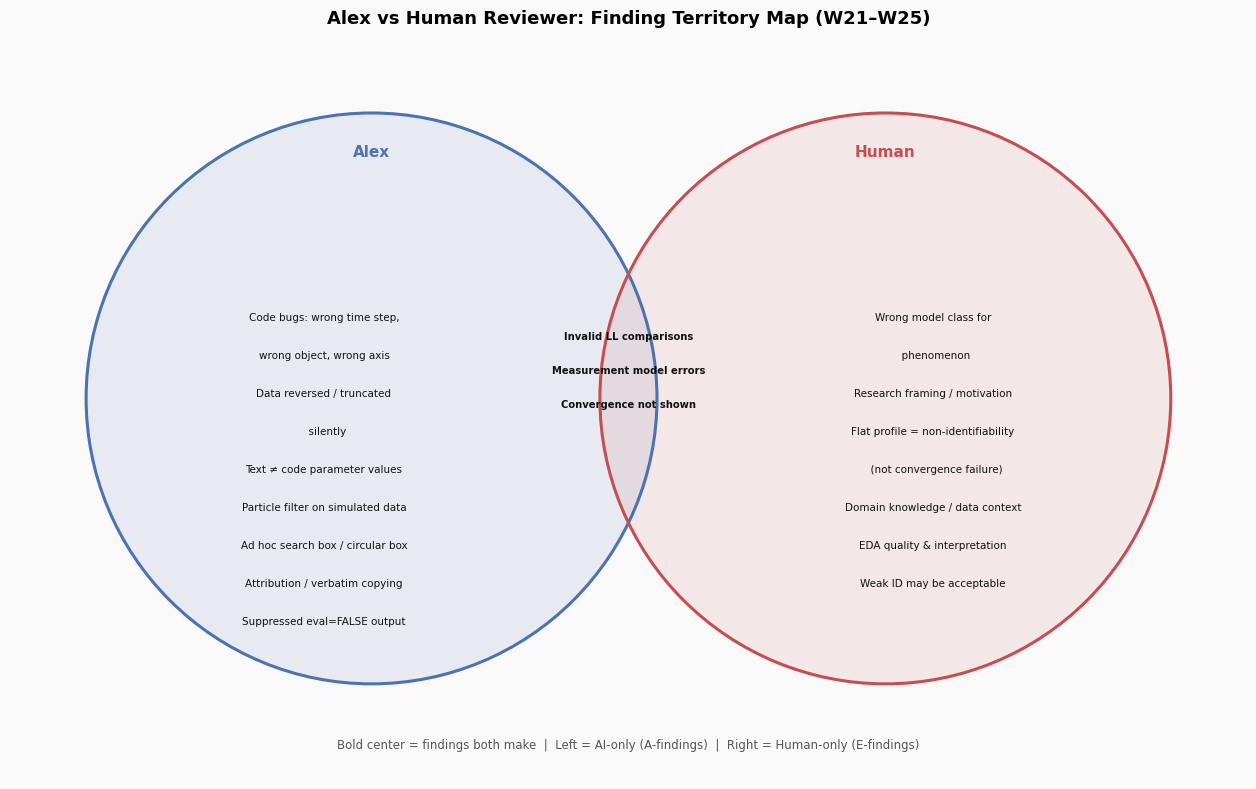
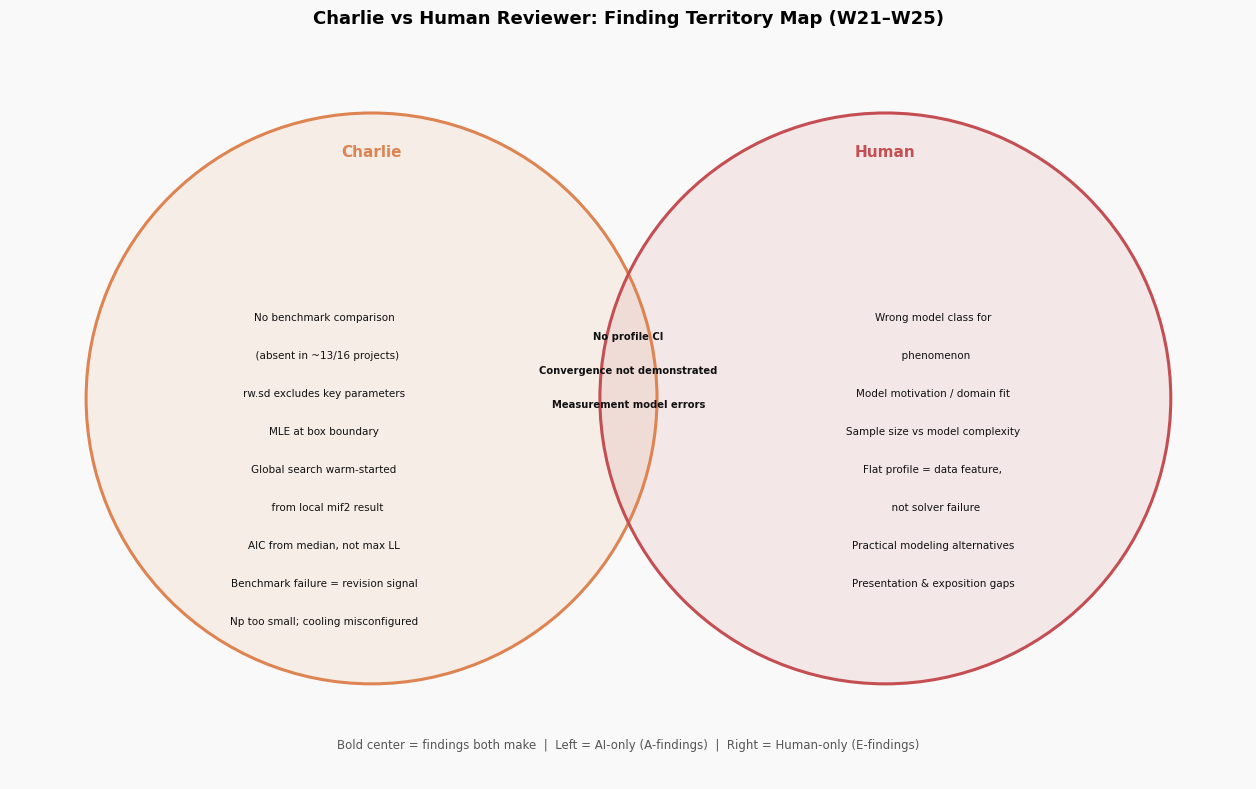
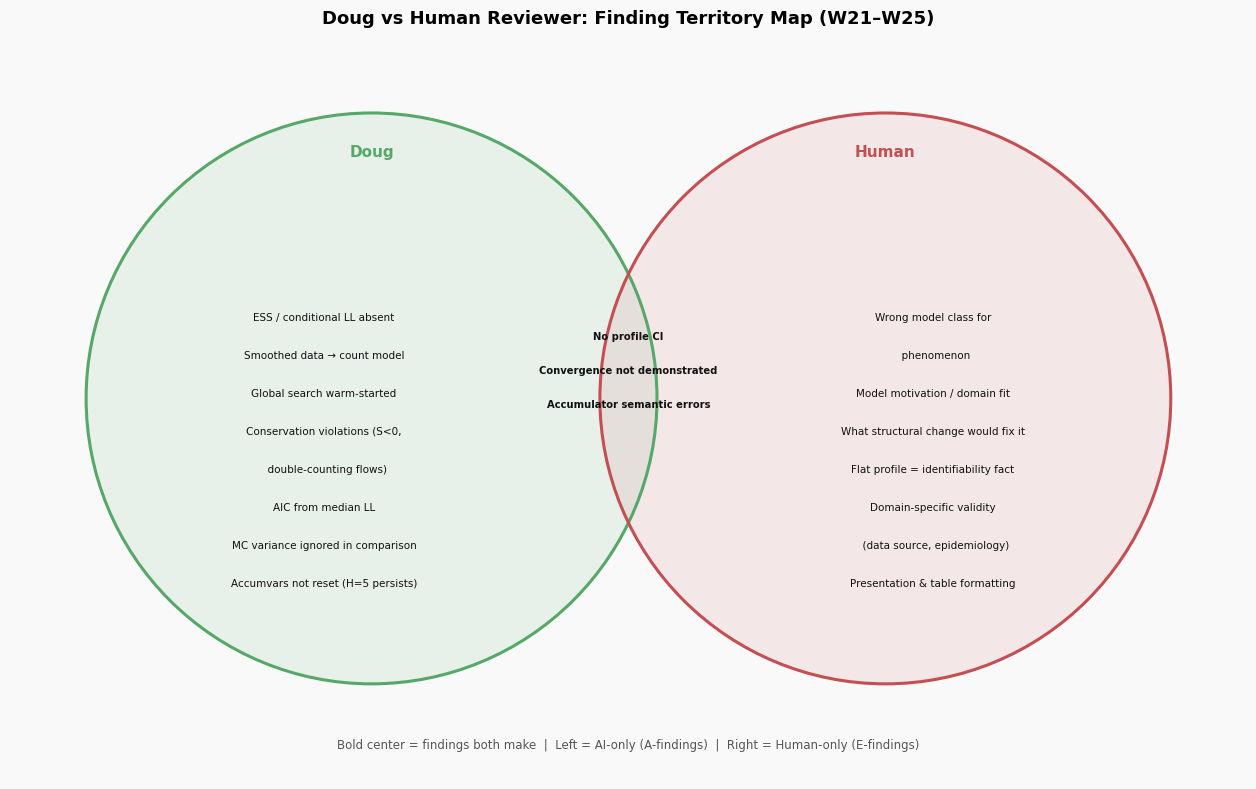
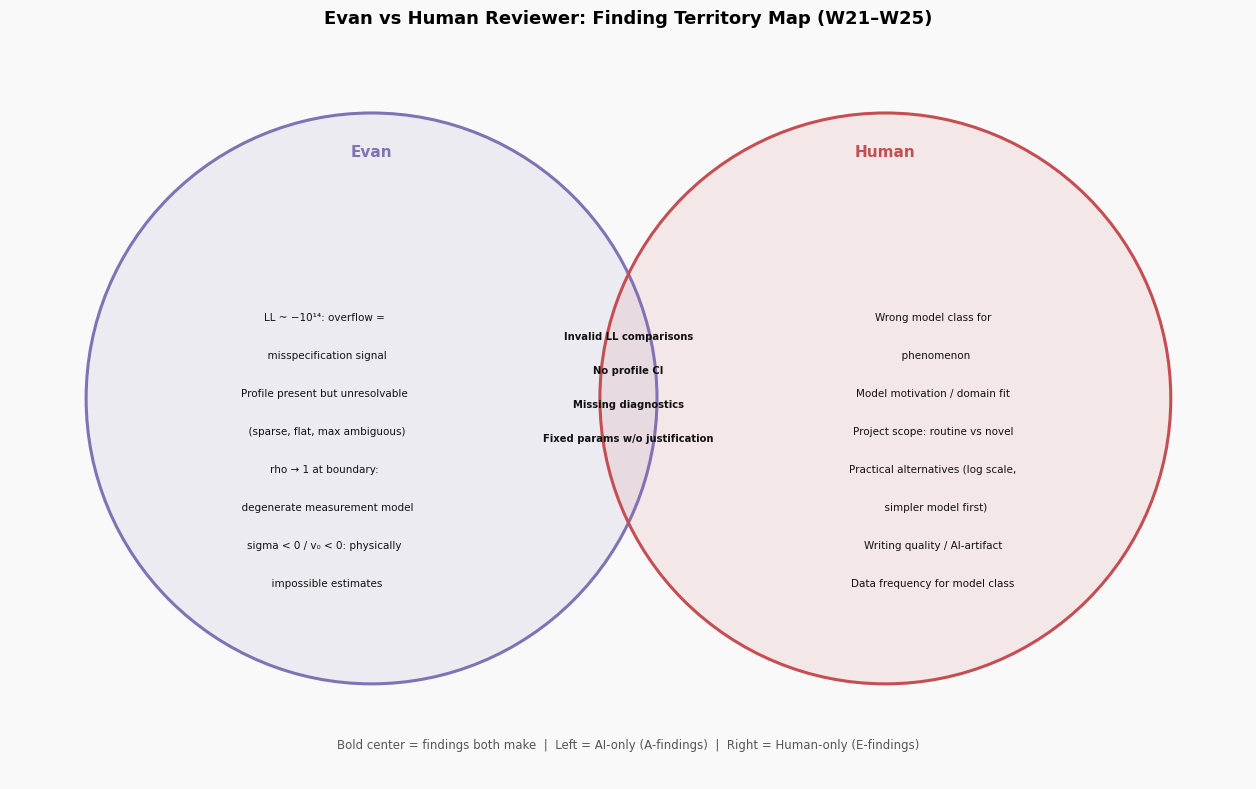
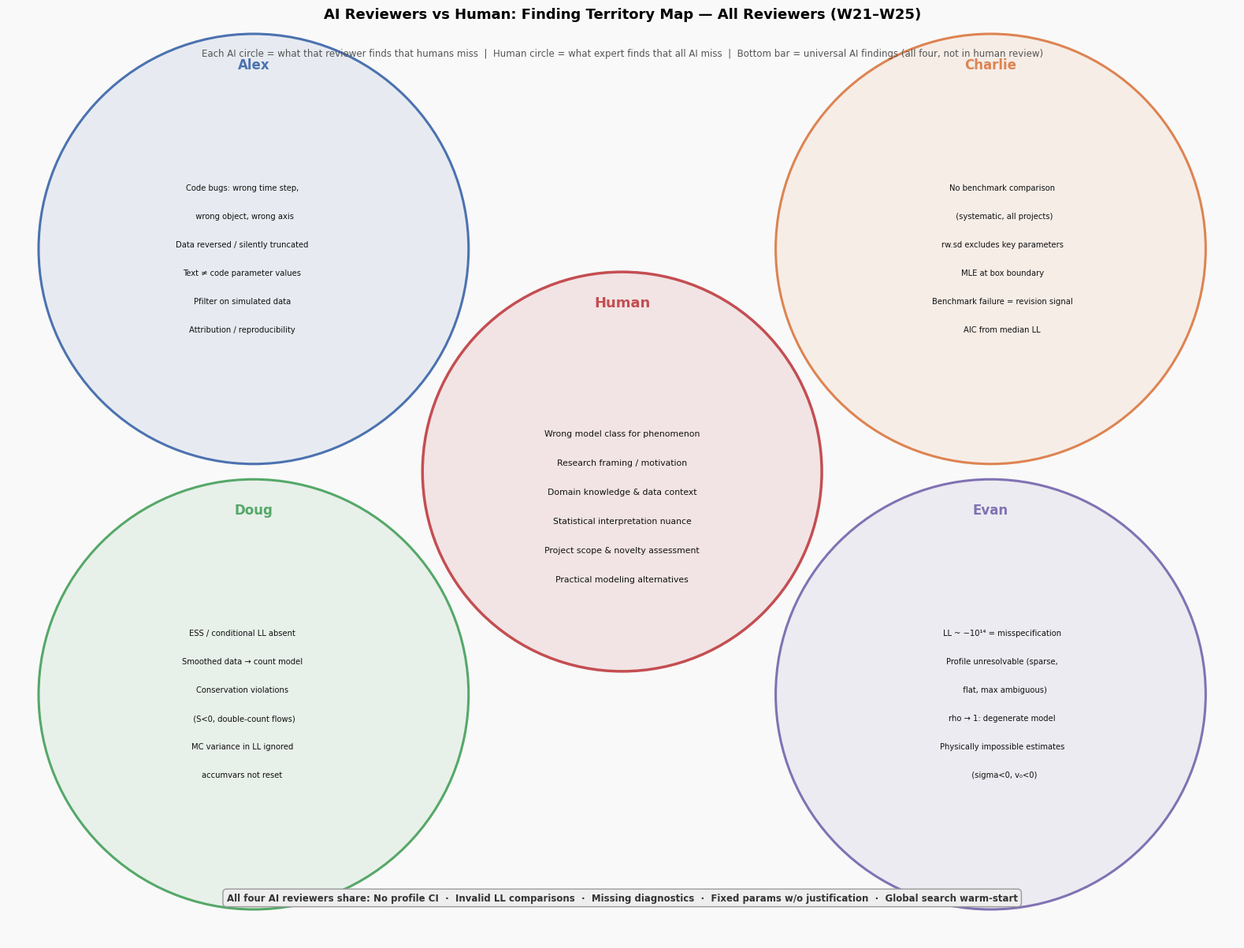

Write the Python code that produced these figures, in order.
"""
ai_vs_human_venn.py
Generate per-reviewer AI vs Human Venn diagrams (4 individual + 1 summary).
"""
import matplotlib
matplotlib.use('Agg')
import matplotlib.pyplot as plt
import matplotlib.patches as mpatches

plt.rcParams['font.family'] = 'DejaVu Sans'

# ── Color palette ─────────────────────────────────────────────────────────────
AI_COLOR    = '#4C72B0'   # blue  — AI reviewer
HUM_COLOR   = '#C44E52'   # red   — Human reviewer
SHARE_COLOR = '#55A868'   # green — shared

REV_COLORS = {
    'Alex':    '#4C72B0',
    'Charlie': '#DD8452',
    'Doug':    '#55A868',
    'Evan':    '#8172B3',
}

# ── Helper ────────────────────────────────────────────────────────────────────

def draw_two_circle_venn(ax, cx_ai, cx_hu, cy, r,
                         ai_items, shared_items, human_items,
                         ai_label, hu_label='Human',
                         ai_color=AI_COLOR, hu_color=HUM_COLOR):
    """Draw a two-circle Venn on a given Axes."""
    # Circles
    for cx, color in [(cx_ai, ai_color), (cx_hu, hu_color)]:
        ax.add_patch(mpatches.Circle((cx, cy), r, color=color, alpha=0.10, zorder=1))
        ax.add_patch(mpatches.Circle((cx, cy), r, fill=False,
                                     edgecolor=color, linewidth=2.2, zorder=2))

    # Labels
    ax.text(cx_ai, cy + r - 0.42, ai_label, ha='center', va='center',
            fontsize=11, fontweight='bold', color=ai_color)
    ax.text(cx_hu, cy + r - 0.42, hu_label, ha='center', va='center',
            fontsize=11, fontweight='bold', color=hu_color)

    # AI-unique items (left side)
    y = cy + 0.85
    for item in ai_items:
        ax.text(cx_ai - 0.5, y, item, ha='center', va='center',
                fontsize=7.5, color='#111111')
        y -= 0.40

    # Shared items (center overlap)
    y = cy + 0.65
    for item in shared_items:
        ax.text((cx_ai + cx_hu) / 2, y, item, ha='center', va='center',
                fontsize=7.2, color='#111111', fontweight='semibold')
        y -= 0.36

    # Human-unique items (right side)
    y = cy + 0.85
    for item in human_items:
        ax.text(cx_hu + 0.5, y, item, ha='center', va='center',
                fontsize=7.5, color='#111111')
        y -= 0.40


# ═══════════════════════════════════════════════════════════════════════════════
# Figure 1–4: Individual reviewer Venn diagrams
# ═══════════════════════════════════════════════════════════════════════════════

REVIEWER_DATA = {
    'Alex': {
        'ai_items': [
            'Code bugs: wrong time step,',
            'wrong object, wrong axis',
            'Data reversed / truncated',
            '  silently',
            'Text ≠ code parameter values',
            'Particle filter on simulated data',
            'Ad hoc search box / circular box',
            'Attribution / verbatim copying',
            'Suppressed eval=FALSE output',
        ],
        'shared_items': [
            'Invalid LL comparisons',
            'Measurement model errors',
            'Convergence not shown',
        ],
        'human_items': [
            'Wrong model class for',
            '  phenomenon',
            'Research framing / motivation',
            'Flat profile = non-identifiability',
            '  (not convergence failure)',
            'Domain knowledge / data context',
            'EDA quality & interpretation',
            'Weak ID may be acceptable',
        ],
        'color': REV_COLORS['Alex'],
    },
    'Charlie': {
        'ai_items': [
            'No benchmark comparison',
            '  (absent in ~13/16 projects)',
            'rw.sd excludes key parameters',
            'MLE at box boundary',
            'Global search warm-started',
            '  from local mif2 result',
            'AIC from median, not max LL',
            'Benchmark failure = revision signal',
            'Np too small; cooling misconfigured',
        ],
        'shared_items': [
            'No profile CI',
            'Convergence not demonstrated',
            'Measurement model errors',
        ],
        'human_items': [
            'Wrong model class for',
            '  phenomenon',
            'Model motivation / domain fit',
            'Sample size vs model complexity',
            'Flat profile = data feature,',
            '  not solver failure',
            'Practical modeling alternatives',
            'Presentation & exposition gaps',
        ],
        'color': REV_COLORS['Charlie'],
    },
    'Doug': {
        'ai_items': [
            'ESS / conditional LL absent',
            'Smoothed data → count model',
            'Global search warm-started',
            'Conservation violations (S<0,',
            '  double-counting flows)',
            'AIC from median LL',
            'MC variance ignored in comparison',
            'Accumvars not reset (H=5 persists)',
        ],
        'shared_items': [
            'No profile CI',
            'Convergence not demonstrated',
            'Accumulator semantic errors',
        ],
        'human_items': [
            'Wrong model class for',
            '  phenomenon',
            'Model motivation / domain fit',
            'What structural change would fix it',
            'Flat profile = identifiability fact',
            'Domain-specific validity',
            '  (data source, epidemiology)',
            'Presentation & table formatting',
        ],
        'color': REV_COLORS['Doug'],
    },
    'Evan': {
        'ai_items': [
            'LL ~ −10¹⁴: overflow =',
            '  misspecification signal',
            'Profile present but unresolvable',
            '  (sparse, flat, max ambiguous)',
            'rho → 1 at boundary:',
            '  degenerate measurement model',
            'sigma < 0 / v₀ < 0: physically',
            '  impossible estimates',
        ],
        'shared_items': [
            'Invalid LL comparisons',
            'No profile CI',
            'Missing diagnostics',
            'Fixed params w/o justification',
        ],
        'human_items': [
            'Wrong model class for',
            '  phenomenon',
            'Model motivation / domain fit',
            'Project scope: routine vs novel',
            'Practical alternatives (log scale,',
            '  simpler model first)',
            'Writing quality / AI-artifact',
            'Data frequency for model class',
        ],
        'color': REV_COLORS['Evan'],
    },
}

for rev, data in REVIEWER_DATA.items():
    fig, ax = plt.subplots(figsize=(13, 8))
    fig.patch.set_facecolor('#F9F9F9')
    ax.set_xlim(0, 13)
    ax.set_ylim(0, 8)
    ax.set_aspect('equal')
    ax.axis('off')

    r  = 3.0
    cy = 4.0
    cx_ai = 3.8
    cx_hu = 9.2

    draw_two_circle_venn(
        ax, cx_ai, cx_hu, cy, r,
        data['ai_items'],
        data['shared_items'],
        data['human_items'],
        ai_label=rev,
        ai_color=data['color'],
        hu_color=HUM_COLOR,
    )

    # Footer
    ax.text(6.5, 0.35,
            'Bold center = findings both make  |  '
            'Left = AI-only (A-findings)  |  '
            'Right = Human-only (E-findings)',
            ha='center', va='center', fontsize=8.5, color='#555555')

    fig.suptitle(f'{rev} vs Human Reviewer: Finding Territory Map (W21–W25)',
                 fontsize=13, fontweight='bold', y=0.97)

    fname = f'venn_{rev.lower()}_vs_human.png'
    plt.tight_layout(pad=0.5)
    plt.savefig(fname, dpi=150, bbox_inches='tight',
                facecolor=fig.get_facecolor())
    plt.close()
    print(f'Saved: {fname}')


# ═══════════════════════════════════════════════════════════════════════════════
# Figure 5: Summary — all AI reviewers vs Human (4-circle + 1 human)
# ═══════════════════════════════════════════════════════════════════════════════

fig, ax = plt.subplots(figsize=(16, 12))
fig.patch.set_facecolor('#F9F9F9')
ax.set_xlim(0, 16)
ax.set_ylim(0, 12)
ax.set_aspect('equal')
ax.axis('off')

# Four AI reviewer circles (corners) + one human circle (center)
r_ai  = 2.8
r_hum = 2.6

positions = {
    'Alex':    (3.2,  9.0),
    'Charlie': (12.8, 9.0),
    'Doug':    (3.2,  3.2),
    'Evan':    (12.8, 3.2),
}
cx_hum, cy_hum = 8.0, 6.1

# Human circle
ax.add_patch(mpatches.Circle((cx_hum, cy_hum), r_hum,
                              color=HUM_COLOR, alpha=0.12, zorder=1))
ax.add_patch(mpatches.Circle((cx_hum, cy_hum), r_hum, fill=False,
                              edgecolor=HUM_COLOR, linewidth=2.5, zorder=2))
ax.text(cx_hum, cy_hum + r_hum - 0.4, 'Human', ha='center', va='center',
        fontsize=13, fontweight='bold', color=HUM_COLOR)

# Human-unique content
human_center_items = [
    'Wrong model class for phenomenon',
    'Research framing / motivation',
    'Domain knowledge & data context',
    'Statistical interpretation nuance',
    'Project scope & novelty assessment',
    'Practical modeling alternatives',
]
y = cy_hum + 0.5
for item in human_center_items:
    ax.text(cx_hum, y, item, ha='center', va='center',
            fontsize=7.8, color='#111111')
    y -= 0.38

# AI reviewer circles
for rev, (cx, cy) in positions.items():
    color = REV_COLORS[rev]
    ax.add_patch(mpatches.Circle((cx, cy), r_ai,
                                 color=color, alpha=0.10, zorder=1))
    ax.add_patch(mpatches.Circle((cx, cy), r_ai, fill=False,
                                 edgecolor=color, linewidth=2.2, zorder=2))
    ax.text(cx, cy + r_ai - 0.4, rev, ha='center', va='center',
            fontsize=12, fontweight='bold', color=color)

# Unique content per AI reviewer
unique_items = {
    'Alex': [
        'Code bugs: wrong time step,',
        '  wrong object, wrong axis',
        'Data reversed / silently truncated',
        'Text ≠ code parameter values',
        'Pfilter on simulated data',
        'Attribution / reproducibility',
    ],
    'Charlie': [
        'No benchmark comparison',
        '  (systematic, all projects)',
        'rw.sd excludes key parameters',
        'MLE at box boundary',
        'Benchmark failure = revision signal',
        'AIC from median LL',
    ],
    'Doug': [
        'ESS / conditional LL absent',
        'Smoothed data → count model',
        'Conservation violations',
        '  (S<0, double-count flows)',
        'MC variance in LL ignored',
        'accumvars not reset',
    ],
    'Evan': [
        'LL ~ −10¹⁴ = misspecification',
        'Profile unresolvable (sparse,',
        '  flat, max ambiguous)',
        'rho → 1: degenerate model',
        'Physically impossible estimates',
        '  (sigma<0, v₀<0)',
    ],
}

offset_map = {
    'Alex':    (-0.5, 0.8),
    'Charlie': (0.5,  0.8),
    'Doug':    (-0.5, 0.8),
    'Evan':    (0.5,  0.8),
}
for rev, (cx, cy) in positions.items():
    ox, oy_start = offset_map[rev]
    y = cy + oy_start
    for item in unique_items[rev]:
        ax.text(cx + ox*0.3, y, item, ha='center', va='center',
                fontsize=7.2, color='#111111')
        y -= 0.37

# Shared zone label (center, between all circles and human)
ax.text(cx_hum, 0.55,
        'All four AI reviewers share: No profile CI  ·  Invalid LL comparisons  ·  '
        'Missing diagnostics  ·  Fixed params w/o justification  ·  Global search warm-start',
        ha='center', va='center', fontsize=8.5, color='#333333',
        fontweight='semibold',
        bbox=dict(boxstyle='round,pad=0.4', facecolor='#EEEEEE',
                  edgecolor='#999999', linewidth=1))

fig.suptitle(
    'AI Reviewers vs Human: Finding Territory Map — All Reviewers (W21–W25)',
    fontsize=13, fontweight='bold', y=0.99,
)

ax.text(8.0, 11.55,
        'Each AI circle = what that reviewer finds that humans miss  |  '
        'Human circle = what expert finds that all AI miss  |  '
        'Bottom bar = universal AI findings (all four, not in human review)',
        ha='center', va='center', fontsize=8.5, color='#555555')

plt.tight_layout(pad=0.3)
plt.savefig('venn_all_vs_human.png', dpi=150, bbox_inches='tight',
            facecolor=fig.get_facecolor())
plt.close()
print('Saved: venn_all_vs_human.png')

print('\nAll Venn diagrams generated.')
